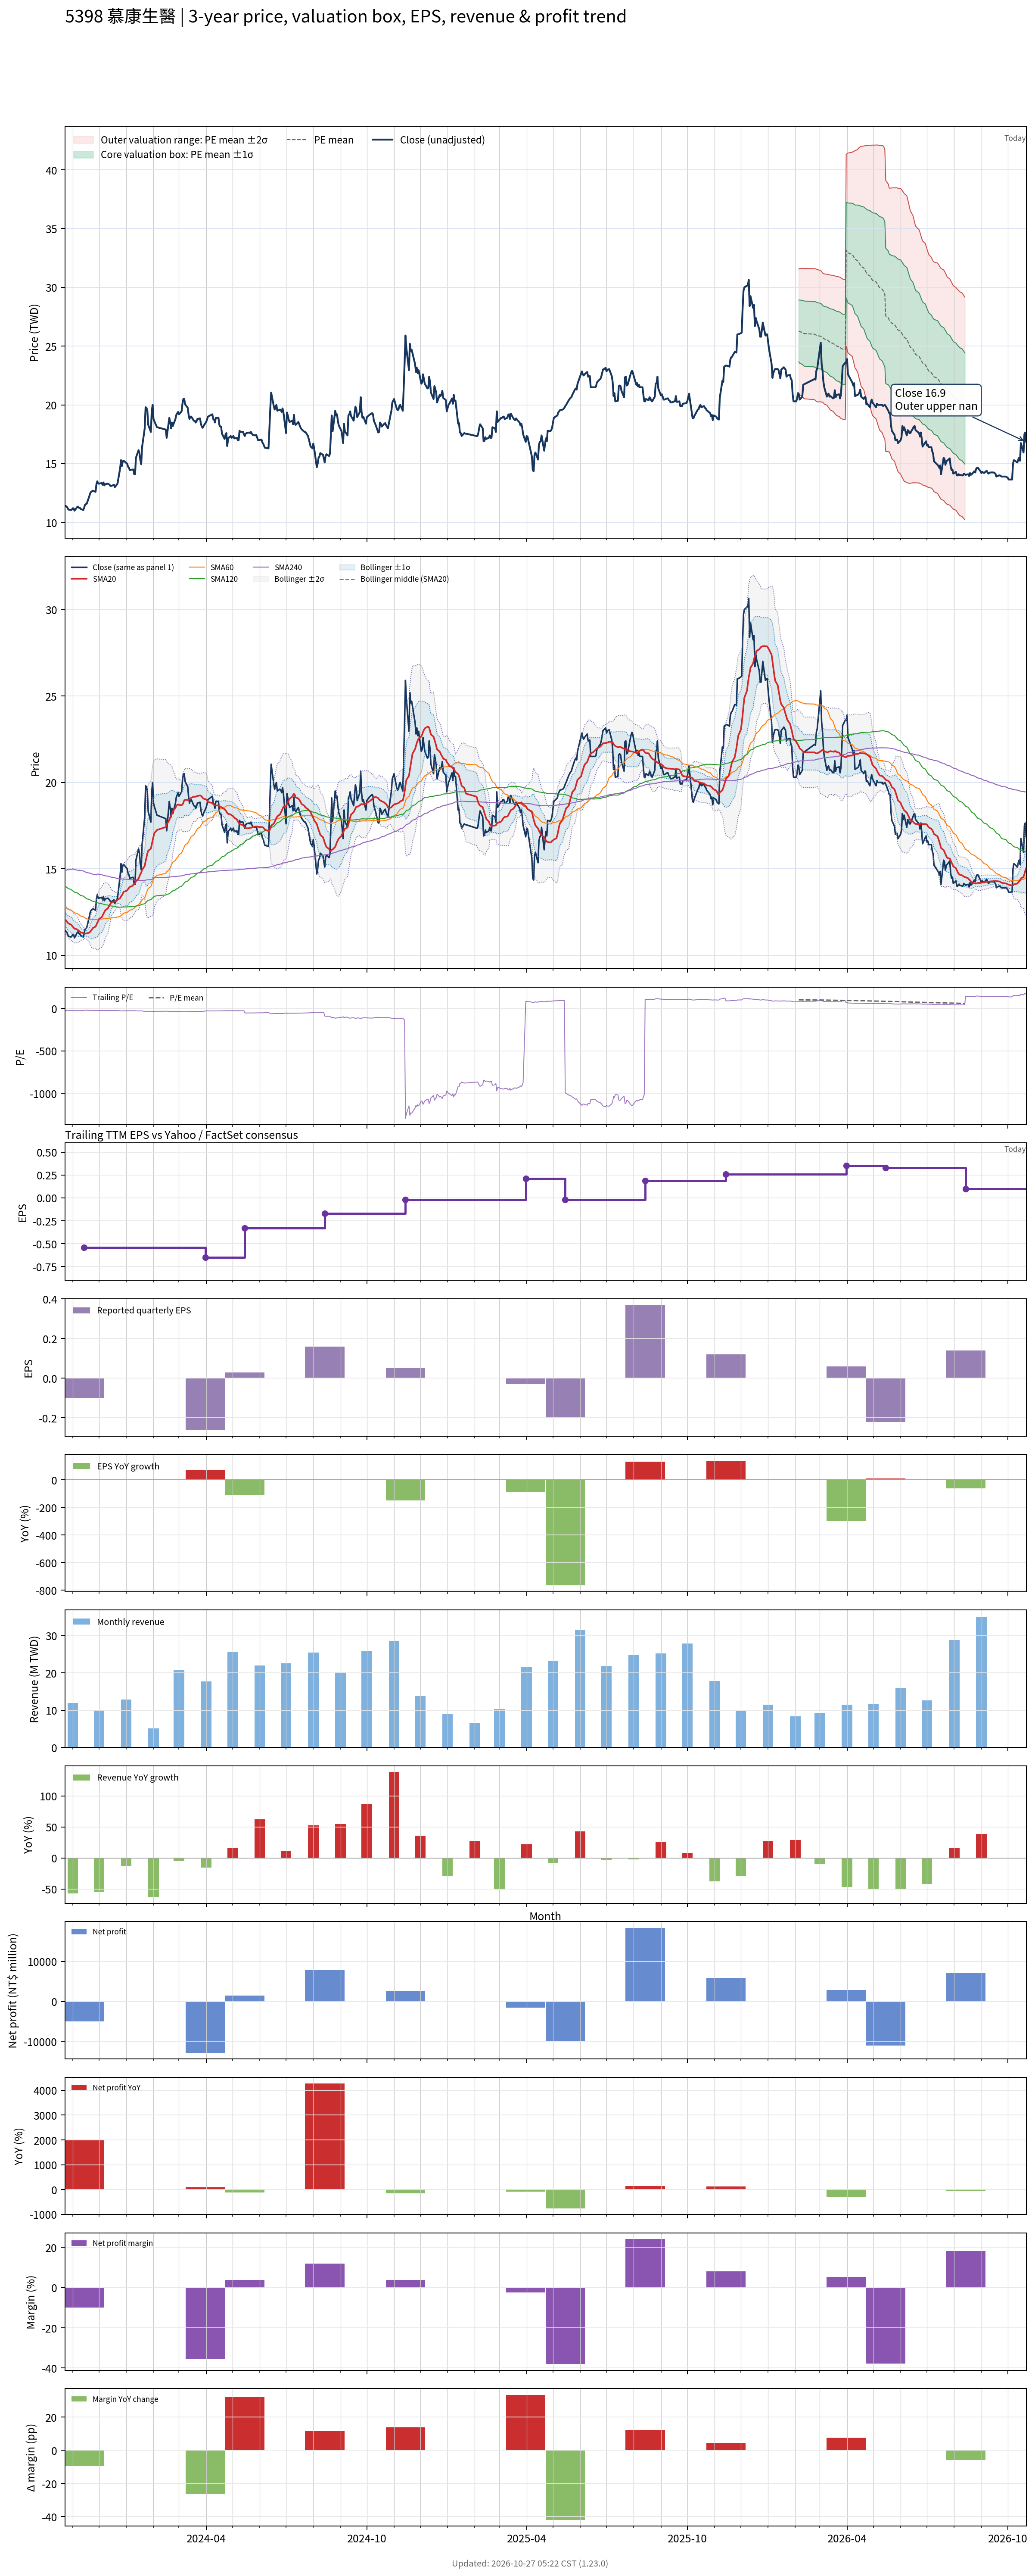

Data behind this chart, as committed beside it:
# chart-version: skill-stock-dynamic-val…
date, close, available_date, period_end, eps, ttm_eps, pe, pe_mean, pe_std, price_m2, price_m1, price_mean, price_p1, price_p2, forward_eps, forward_pe, forward_pe_mean, forward_pe_std, forward_price_m2, forward_price_m1, forward_price_mean, forward_price_p1, forward_price_p2, sma20
2023-10-23, 11.4, 2023-08-14, 2023-06-30, 0.000000, -0.44, -25.91, , , , , , , , , , , , , , , , , 12.09
2023-10-24, 11.4, 2023-08-14, 2023-06-30, 0.000000, -0.44, -25.91, , , , , , , , , , , , , , , , , 12.03
2023-10-25, 11.35, 2023-08-14, 2023-06-30, 0.000000, -0.44, -25.8, , , , , , , , , , , , , , , , , 11.97
2023-10-26, 11.25, 2023-08-14, 2023-06-30, 0.000000, -0.44, -25.57, , , , , , , , , , , , , , , , , 11.9
2023-10-27, 11.1, 2023-08-14, 2023-06-30, 0.000000, -0.44, -25.23, , , , , , , , , , , , , , , , , 11.84
2023-10-30, 11.05, 2023-08-14, 2023-06-30, 0.000000, -0.44, -25.11, , , , , , , , , , , , , , , , , 11.77
2023-10-31, 11.1, 2023-08-14, 2023-06-30, 0.000000, -0.44, -25.23, , , , , , , , , , , , , , , , , 11.71
2023-11-01, 11.2, 2023-08-14, 2023-06-30, 0.000000, -0.44, -25.45, , , , , , , , , , , , , , , , , 11.65
2023-11-02, 11.2, 2023-08-14, 2023-06-30, 0.000000, -0.44, -25.45, , , , , , , , , , , , , , , , , 11.6
2023-11-03, 11, 2023-08-14, 2023-06-30, 0.000000, -0.44, -25, , , , , , , , , , , , , , , , , 11.54
2023-11-06, 11.3, 2023-08-14, 2023-06-30, 0.000000, -0.44, -25.68, , , , , , , , , , , , , , , , , 11.49
2023-11-07, 11.35, 2023-08-14, 2023-06-30, 0.000000, -0.44, -25.8, , , , , , , , , , , , , , , , , 11.45
2023-11-08, 11.25, 2023-08-14, 2023-06-30, 0.000000, -0.44, -25.57, , , , , , , , , , , , , , , , , 11.41
2023-11-09, 11.25, 2023-08-14, 2023-06-30, 0.000000, -0.44, -25.57, , , , , , , , , , , , , , , , , 11.37
2023-11-10, 11.15, 2023-08-14, 2023-06-30, 0.000000, -0.44, -25.34, , , , , , , , , , , , , , , , , 11.32
2023-11-13, 11.05, 2023-08-14, 2023-06-30, 0.000000, -0.44, -25.11, , , , , , , , , , , , , , , , , 11.28
2023-11-14, 11.25, 2023-11-14, 2023-09-30, -0.1, -0.54, -20.83, , , , , , , , , , , , , , , , , 11.25
2023-11-15, 11.5, 2023-11-14, 2023-09-30, -0.1, -0.54, -21.3, , , , , , , , , , , , , , , , , 11.25
2023-11-16, 11.55, 2023-11-14, 2023-09-30, -0.1, -0.54, -21.39, , , , , , , , , , , , , , , , , 11.25
2023-11-17, 11.6, 2023-11-14, 2023-09-30, -0.1, -0.54, -21.48, , , , , , , , , , , , , , , , , 11.27
2023-11-20, 12.25, 2023-11-14, 2023-09-30, -0.1, -0.54, -22.69, , , , , , , , , , , , , , , , , 11.31
2023-11-21, 12.5, 2023-11-14, 2023-09-30, -0.1, -0.54, -23.15, , , , , , , , , , , , , , , , , 11.36
2023-11-22, 12.6, 2023-11-14, 2023-09-30, -0.1, -0.54, -23.33, , , , , , , , , , , , , , , , , 11.43
2023-11-23, 12.65, 2023-11-14, 2023-09-30, -0.1, -0.54, -23.43, , , , , , , , , , , , , , , , , 11.49
2023-11-24, 12.7, 2023-11-14, 2023-09-30, -0.1, -0.54, -23.52, , , , , , , , , , , , , , , , , 11.57
2023-11-27, 12.6, 2023-11-14, 2023-09-30, -0.1, -0.54, -23.33, , , , , , , , , , , , , , , , , 11.65
2023-11-28, 13.25, 2023-11-14, 2023-09-30, -0.1, -0.54, -24.54, , , , , , , , , , , , , , , , , 11.76
2023-11-29, 13.5, 2023-11-14, 2023-09-30, -0.1, -0.54, -25, , , , , , , , , , , , , , , , , 11.88
2023-11-30, 13.3, 2023-11-14, 2023-09-30, -0.1, -0.54, -24.63, , , , , , , , , , , , , , , , , 11.98
2023-12-01, 13.3, 2023-11-14, 2023-09-30, -0.1, -0.54, -24.63, , , , , , , , , , , , , , , , , 12.1
2023-12-04, 13.35, 2023-11-14, 2023-09-30, -0.1, -0.54, -24.72, , , , , , , , , , , , , , , , , 12.2
2023-12-05, 13.2, 2023-11-14, 2023-09-30, -0.1, -0.54, -24.44, , , , , , , , , , , , , , , , , 12.29
2023-12-06, 13.4, 2023-11-14, 2023-09-30, -0.1, -0.54, -24.81, , , , , , , , , , , , , , , , , 12.4
2023-12-07, 13.15, 2023-11-14, 2023-09-30, -0.1, -0.54, -24.35, , , , , , , , , , , , , , , , , 12.49
2023-12-08, 13.25, 2023-11-14, 2023-09-30, -0.1, -0.54, -24.54, , , , , , , , , , , , , , , , , 12.6
2023-12-11, 13.3, 2023-11-14, 2023-09-30, -0.1, -0.54, -24.63, , , , , , , , , , , , , , , , , 12.71
2023-12-12, 13.25, 2023-11-14, 2023-09-30, -0.1, -0.54, -24.54, , , , , , , , , , , , , , , , , 12.81
2023-12-13, 13.2, 2023-11-14, 2023-09-30, -0.1, -0.54, -24.44, , , , , , , , , , , , , , , , , 12.89
2023-12-14, 13.1, 2023-11-14, 2023-09-30, -0.1, -0.54, -24.26, , , , , , , , , , , , , , , , , 12.97
2023-12-15, 13.1, 2023-11-14, 2023-09-30, -0.1, -0.54, -24.26, , , , , , , , , , , , , , , , , 13.05
2023-12-18, 13.2, 2023-11-14, 2023-09-30, -0.1, -0.54, -24.44, , , , , , , , , , , , , , , , , 13.1
2023-12-19, 13, 2023-11-14, 2023-09-30, -0.1, -0.54, -24.07, , , , , , , , , , , , , , , , , 13.12
2023-12-20, 13.1, 2023-11-14, 2023-09-30, -0.1, -0.54, -24.26, , , , , , , , , , , , , , , , , 13.14
2023-12-21, 13.2, 2023-11-14, 2023-09-30, -0.1, -0.54, -24.44, , , , , , , , , , , , , , , , , 13.17
2023-12-22, 13.3, 2023-11-14, 2023-09-30, -0.1, -0.54, -24.63, , , , , , , , , , , , , , , , , 13.2
2023-12-25, 14.6, 2023-11-14, 2023-09-30, -0.1, -0.54, -27.04, , , , , , , , , , , , , , , , , 13.3
2023-12-26, 15.3, 2023-11-14, 2023-09-30, -0.1, -0.54, -28.33, , , , , , , , , , , , , , , , , 13.4
2023-12-27, 14.8, 2023-11-14, 2023-09-30, -0.1, -0.54, -27.41, , , , , , , , , , , , , , , , , 13.47
2023-12-28, 15.2, 2023-11-14, 2023-09-30, -0.1, -0.54, -28.15, , , , , , , , , , , , , , , , , 13.56
2023-12-29, 15.25, 2023-11-14, 2023-09-30, -0.1, -0.54, -28.24, , , , , , , , , , , , , , , , , 13.66
2024-01-02, 15, 2023-11-14, 2023-09-30, -0.1, -0.54, -27.78, , , , , , , , , , , , , , , , , 13.74
2024-01-03, 14.75, 2023-11-14, 2023-09-30, -0.1, -0.54, -27.31, , , , , , , , , , , , , , , , , 13.82
2024-01-04, 14.65, 2023-11-14, 2023-09-30, -0.1, -0.54, -27.13, , , , , , , , , , , , , , , , , 13.88
2024-01-05, 14.45, 2023-11-14, 2023-09-30, -0.1, -0.54, -26.76, , , , , , , , , , , , , , , , , 13.95
2024-01-08, 14.5, 2023-11-14, 2023-09-30, -0.1, -0.54, -26.85, , , , , , , , , , , , , , , , , 14.01
2024-01-09, 14.5, 2023-11-14, 2023-09-30, -0.1, -0.54, -26.85, , , , , , , , , , , , , , , , , 14.07
2024-01-10, 14.1, 2023-11-14, 2023-09-30, -0.1, -0.54, -26.11, , , , , , , , , , , , , , , , , 14.12
2024-01-11, 14.1, 2023-11-14, 2023-09-30, -0.1, -0.54, -26.11, , , , , , , , , , , , , , , , , 14.16
2024-01-12, 15.5, 2023-11-14, 2023-09-30, -0.1, -0.54, -28.7, , , , , , , , , , , , , , , , , 14.28
... 670 more rows
